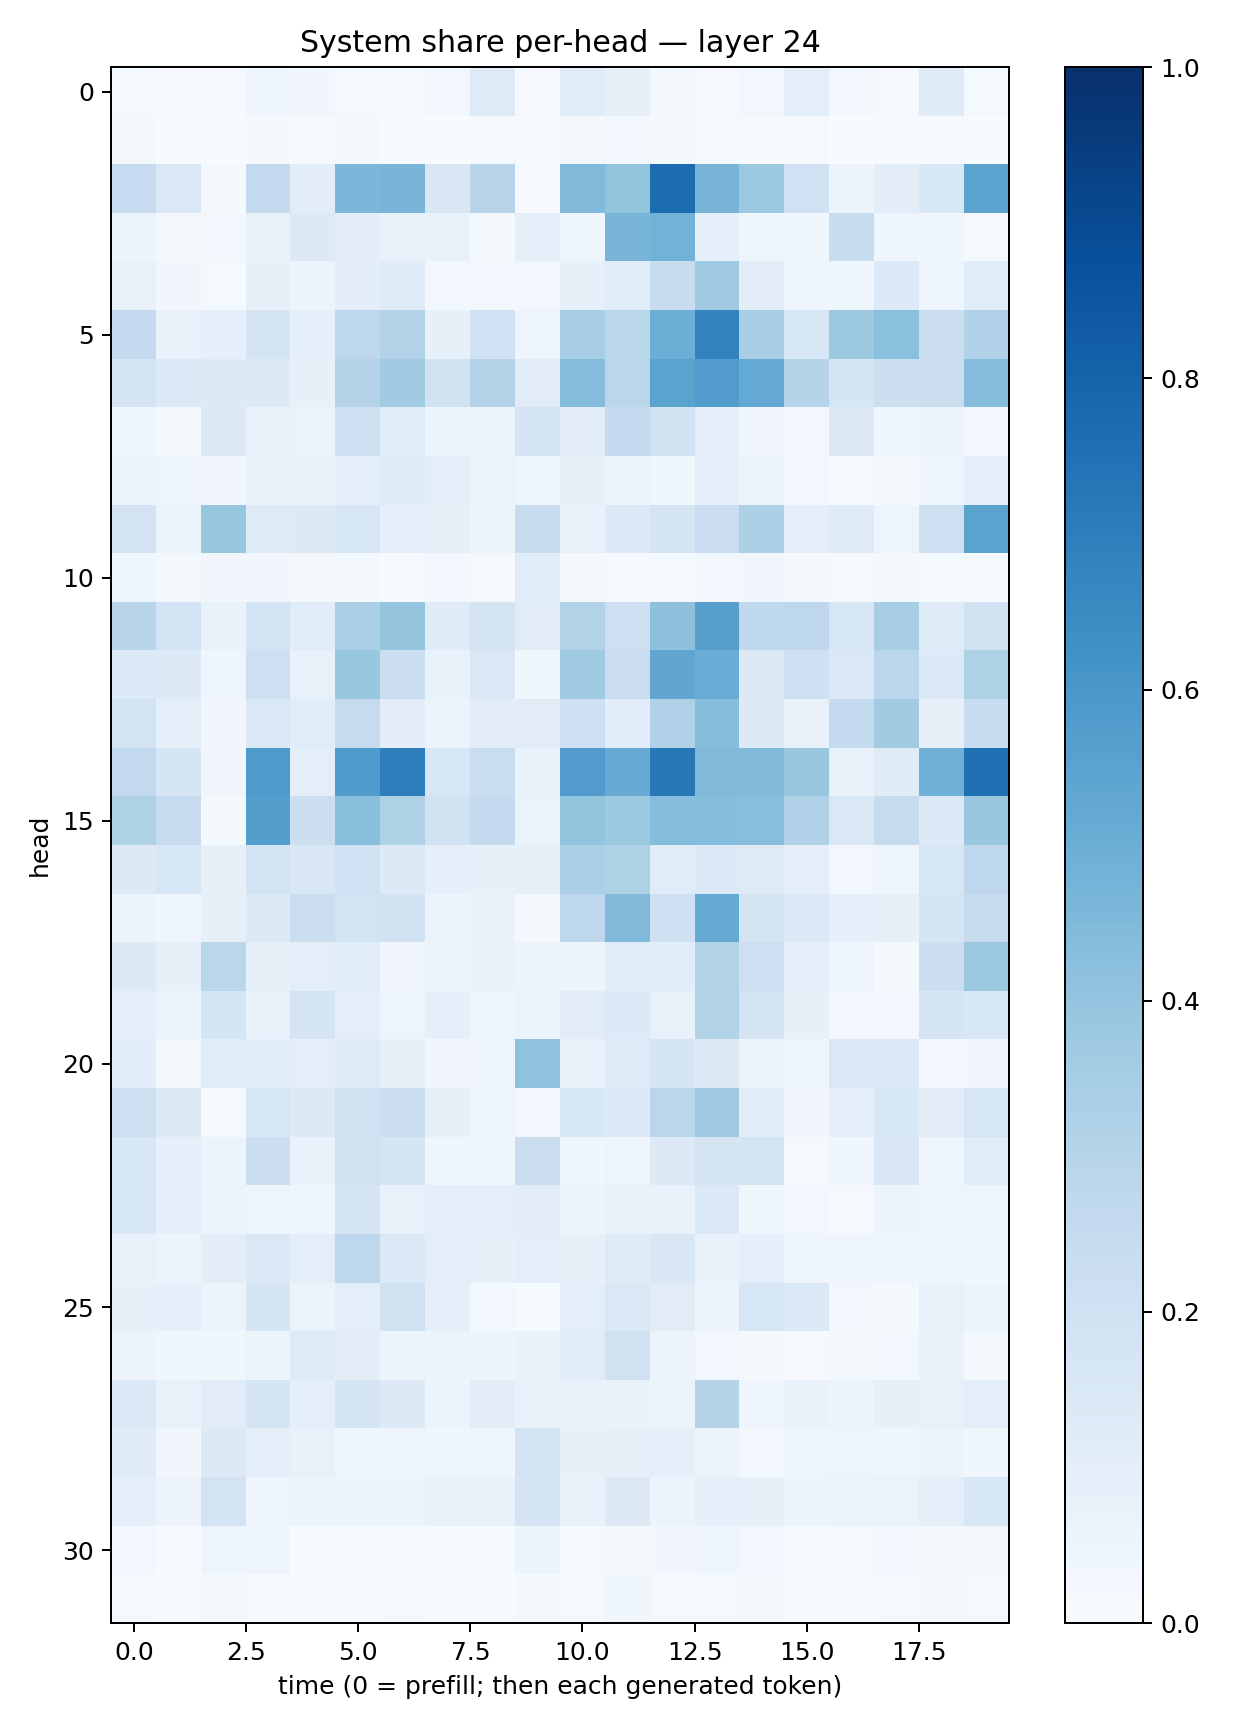

Source data for this figure (header and first rows):
0.013381561, 0.010546369, 0.009480431, 0.045341197, 0.03293764, 0.014165342, 0.012815666, 0.025570897, 0.12338515, 0.009244979, 0.113610804, 0.08193378, 0.021948237, 0.010793402, 0.023468299, 0.09536868, 0.023455279, 0.010256617, 0.11830939, 0.013902124
0.01774, 0.00448, 0.006574, 0.01782, 0.01272, 0.02041, 0.007541, 0.003651, 0.009444, 0.007493, 0.01771, 0.02604, 0.02049, 0.01315, 0.005945, 0.007861, 0.00353, 0.006385, 0.007467, 0.001739
0.2494, 0.1407, 0.01634, 0.2573, 0.103, 0.4609, 0.467, 0.1505, 0.2942, 0.007965, 0.449, 0.3993, 0.7688, 0.4705, 0.3781, 0.2031, 0.05814, 0.1036, 0.155, 0.5435
0.06233, 0.0234, 0.02389, 0.069, 0.1284, 0.1031, 0.07754, 0.07054, 0.01741, 0.08912, 0.04672, 0.4709, 0.4777, 0.08751, 0.04908, 0.03835, 0.2405, 0.04517, 0.03558, 0.01473
0.07791, 0.03215, 0.01533, 0.07952, 0.05748, 0.1045, 0.121, 0.0292, 0.03058, 0.02493, 0.0804, 0.1163, 0.2353, 0.37, 0.1027, 0.04193, 0.04379, 0.1348, 0.04726, 0.1135
0.2534, 0.06881, 0.08652, 0.1791, 0.08871, 0.2758, 0.3159, 0.08329, 0.202, 0.04821, 0.3469, 0.2885, 0.4966, 0.6808, 0.3442, 0.1617, 0.375, 0.4209, 0.2232, 0.3186
0.1787, 0.1329, 0.1289, 0.1257, 0.08178, 0.3055, 0.364, 0.1906, 0.3071, 0.1103, 0.4324, 0.2873, 0.5496, 0.5775, 0.5206, 0.3038, 0.1662, 0.2181, 0.222, 0.4355
0.04569, 0.01842, 0.1298, 0.07158, 0.06514, 0.2054, 0.1157, 0.05884, 0.06423, 0.1643, 0.1028, 0.2551, 0.1916, 0.09881, 0.03311, 0.02479, 0.1285, 0.04456, 0.05387, 0.02481
0.05487, 0.04943, 0.03465, 0.07036, 0.07644, 0.09993, 0.1204, 0.09669, 0.06275, 0.04792, 0.07921, 0.05286, 0.03701, 0.09122, 0.05804, 0.02943, 0.009543, 0.01774, 0.04289, 0.09314
0.18, 0.06599, 0.3912, 0.1216, 0.1326, 0.1564, 0.08945, 0.07897, 0.06074, 0.2365, 0.07187, 0.1347, 0.1726, 0.23, 0.325, 0.09783, 0.1234, 0.0497, 0.213, 0.5484
0.04464, 0.01768, 0.03299, 0.03236, 0.02292, 0.02276, 0.006995, 0.02411, 0.009627, 0.1157, 0.01681, 0.01505, 0.01215, 0.02695, 0.03435, 0.01608, 0.008521, 0.01802, 0.01493, 0.01261
0.2904, 0.1816, 0.06739, 0.1842, 0.114, 0.3358, 0.3975, 0.1172, 0.1794, 0.1103, 0.3101, 0.2126, 0.412, 0.5612, 0.2683, 0.2748, 0.1591, 0.346, 0.1242, 0.1912
0.1344, 0.1269, 0.04032, 0.2148, 0.07415, 0.3857, 0.2225, 0.06675, 0.1429, 0.03698, 0.366, 0.2197, 0.5325, 0.5078, 0.1269, 0.2079, 0.1438, 0.2853, 0.1354, 0.3226
0.1837, 0.09235, 0.0333, 0.1441, 0.1163, 0.244, 0.1041, 0.05089, 0.1018, 0.1095, 0.2078, 0.1085, 0.3184, 0.4301, 0.1266, 0.06814, 0.2548, 0.361, 0.08109, 0.2385
0.2607, 0.1697, 0.03371, 0.5883, 0.09537, 0.5857, 0.6958, 0.1635, 0.2317, 0.06693, 0.5755, 0.5103, 0.7205, 0.4478, 0.4472, 0.3844, 0.07722, 0.1175, 0.486, 0.7521
0.3211, 0.2378, 0.02025, 0.5695, 0.2178, 0.4236, 0.3213, 0.1926, 0.2527, 0.06569, 0.3997, 0.378, 0.4313, 0.4321, 0.4274, 0.3189, 0.148, 0.2427, 0.1362, 0.3838
0.127, 0.1566, 0.07858, 0.1845, 0.1492, 0.1995, 0.1311, 0.09098, 0.08447, 0.0851, 0.3353, 0.324, 0.1139, 0.1343, 0.1213, 0.09983, 0.02913, 0.04571, 0.1574, 0.2754
0.06178, 0.04305, 0.08528, 0.1302, 0.2235, 0.184, 0.1885, 0.05989, 0.06674, 0.01833, 0.2682, 0.447, 0.2048, 0.519, 0.174, 0.1371, 0.09373, 0.07978, 0.1652, 0.2364
0.1326, 0.08126, 0.2889, 0.0826, 0.09697, 0.1169, 0.03424, 0.05177, 0.06817, 0.05739, 0.05915, 0.1159, 0.1077, 0.3142, 0.2125, 0.08856, 0.04993, 0.02147, 0.2175, 0.3754
0.08932, 0.05876, 0.1715, 0.07577, 0.1784, 0.09636, 0.04815, 0.09281, 0.04223, 0.05155, 0.113, 0.1355, 0.07598, 0.3153, 0.1737, 0.07888, 0.0289, 0.02572, 0.1667, 0.1534
0.1066, 0.01999, 0.1158, 0.1169, 0.09838, 0.1222, 0.08307, 0.03177, 0.04811, 0.4093, 0.07004, 0.1188, 0.1699, 0.1325, 0.05699, 0.04795, 0.1482, 0.1474, 0.029, 0.03255
0.2084, 0.1283, 0.01058, 0.1612, 0.1309, 0.1933, 0.2193, 0.07914, 0.04812, 0.02574, 0.1545, 0.136, 0.286, 0.3692, 0.1145, 0.03477, 0.08873, 0.1554, 0.1042, 0.1573
0.1533, 0.09249, 0.05919, 0.2174, 0.06785, 0.1992, 0.1791, 0.04477, 0.0356, 0.2209, 0.03525, 0.0479, 0.1321, 0.1747, 0.1752, 0.01261, 0.04514, 0.151, 0.04092, 0.1166
0.1528, 0.08724, 0.05245, 0.04918, 0.04577, 0.171, 0.06776, 0.09343, 0.09426, 0.104, 0.05216, 0.07712, 0.06667, 0.1351, 0.03739, 0.02352, 0.011, 0.05302, 0.04827, 0.03965
0.07362, 0.05396, 0.1032, 0.1423, 0.1004, 0.2748, 0.1376, 0.09736, 0.07922, 0.09847, 0.08195, 0.1219, 0.1493, 0.06925, 0.08913, 0.04683, 0.03965, 0.04296, 0.0378, 0.03831
0.07983, 0.08987, 0.05198, 0.1703, 0.05881, 0.09567, 0.1945, 0.09144, 0.03092, 0.01529, 0.09555, 0.1456, 0.1102, 0.05612, 0.1641, 0.1385, 0.02788, 0.01811, 0.07549, 0.05387
0.05856, 0.03591, 0.03698, 0.05181, 0.1224, 0.1023, 0.05876, 0.06104, 0.05292, 0.06798, 0.1153, 0.1985, 0.05661, 0.02348, 0.01929, 0.01114, 0.01975, 0.0286, 0.06703, 0.01842
0.14, 0.07189, 0.1132, 0.1751, 0.08884, 0.1658, 0.1276, 0.05459, 0.1046, 0.06702, 0.07362, 0.07008, 0.06461, 0.3038, 0.04496, 0.06765, 0.06162, 0.08188, 0.07252, 0.1002
0.1206, 0.03229, 0.1258, 0.09951, 0.07761, 0.0464, 0.04564, 0.04626, 0.04043, 0.1843, 0.08301, 0.08098, 0.1013, 0.06152, 0.02972, 0.04101, 0.04807, 0.04532, 0.05127, 0.03553
0.09448, 0.05675, 0.1818, 0.04883, 0.06105, 0.06241, 0.05295, 0.06768, 0.0681, 0.1748, 0.0728, 0.1284, 0.05589, 0.09337, 0.081, 0.05217, 0.06371, 0.06391, 0.09527, 0.1559
0.02888, 0.006634, 0.05071, 0.04369, 0.006955, 0.01538, 0.009855, 0.004372, 0.006589, 0.06114, 0.01223, 0.02335, 0.03263, 0.04477, 0.02555, 0.005685, 0.01433, 0.02493, 0.01999, 0.01749
0.01448, 0.006971, 0.01907, 0.005626, 0.004022, 0.004067, 0.009072, 0.006067, 0.004008, 0.02051, 0.01101, 0.03835, 0.007842, 0.01506, 0.02064, 0.003832, 0.005637, 0.009106, 0.0189, 0.01277
